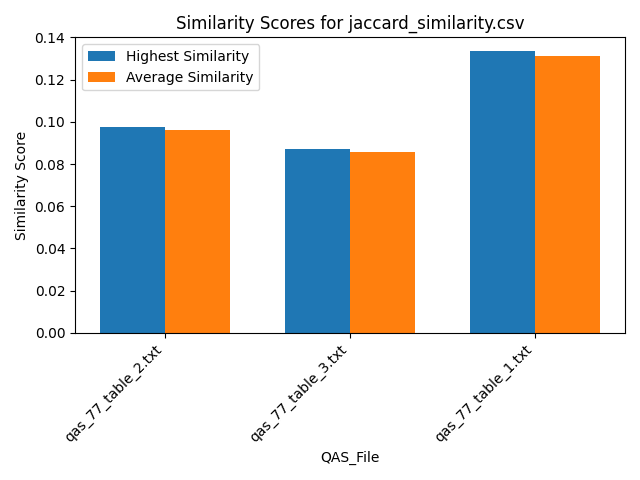

Values plotted in this chart, from the file beside it:
Similarity, QAS_File, Text_File
0.09756, qas_77_table_2.txt, section_26.txt
0.07317, qas_77_table_2.txt, section_39.txt
0.09756, qas_77_table_2.txt, section_29.txt
0.09756, qas_77_table_2.txt, section_7.txt
0.09756, qas_77_table_2.txt, section_19.txt
0.09756, qas_77_table_2.txt, section_2.txt
0.09756, qas_77_table_2.txt, section_30.txt
0.09756, qas_77_table_2.txt, section_21.txt
0.09756, qas_77_table_2.txt, section_46.txt
0.09756, qas_77_table_2.txt, section_24.txt
0.09756, qas_77_table_2.txt, section_23.txt
0.09756, qas_77_table_2.txt, section_31.txt
0.09756, qas_77_table_2.txt, section_16.txt
0.09756, qas_77_table_2.txt, section_27.txt
0.09756, qas_77_table_2.txt, section_12.txt
0.09756, qas_77_table_2.txt, section_41.txt
0.09756, qas_77_table_2.txt, section_18.txt
0.09756, qas_77_table_2.txt, section_25.txt
0.09756, qas_77_table_2.txt, section_6.txt
0.09756, qas_77_table_2.txt, section_48.txt
0.09756, qas_77_table_2.txt, section_5.txt
0.09756, qas_77_table_2.txt, section_33.txt
0.09756, qas_77_table_2.txt, section_11.txt
0.09756, qas_77_table_2.txt, section_43.txt
0.09756, qas_77_table_2.txt, section_47.txt
0.09756, qas_77_table_2.txt, section_42.txt
0.09756, qas_77_table_2.txt, section_14.txt
0.09756, qas_77_table_2.txt, section_10.txt
0.09756, qas_77_table_2.txt, section_36.txt
0.09756, qas_77_table_2.txt, section_35.txt
0.09756, qas_77_table_2.txt, section_9.txt
0.09756, qas_77_table_2.txt, section_20.txt
0.09756, qas_77_table_2.txt, section_17.txt
0.09756, qas_77_table_2.txt, section_38.txt
0.09756, qas_77_table_2.txt, section_22.txt
0.09756, qas_77_table_2.txt, section_1.txt
0.09756, qas_77_table_2.txt, section_15.txt
0.09756, qas_77_table_2.txt, section_37.txt
0.09756, qas_77_table_2.txt, section_40.txt
0.09756, qas_77_table_2.txt, section_49.txt
0.09756, qas_77_table_2.txt, section_4.txt
0.09756, qas_77_table_2.txt, section_45.txt
0.07317, qas_77_table_2.txt, section_13.txt
0.09756, qas_77_table_2.txt, section_32.txt
0.09756, qas_77_table_2.txt, section_34.txt
0.09756, qas_77_table_2.txt, section_8.txt
0.09756, qas_77_table_2.txt, section_44.txt
0.09756, qas_77_table_2.txt, section_28.txt
0.07317, qas_77_table_2.txt, section_3.txt
0.08696, qas_77_table_3.txt, section_26.txt
0.06522, qas_77_table_3.txt, section_39.txt
0.08696, qas_77_table_3.txt, section_29.txt
0.08696, qas_77_table_3.txt, section_7.txt
0.08696, qas_77_table_3.txt, section_19.txt
0.08696, qas_77_table_3.txt, section_2.txt
0.08696, qas_77_table_3.txt, section_30.txt
0.08696, qas_77_table_3.txt, section_21.txt
0.08696, qas_77_table_3.txt, section_46.txt
0.08696, qas_77_table_3.txt, section_24.txt
0.08696, qas_77_table_3.txt, section_23.txt
... 87 more rows
